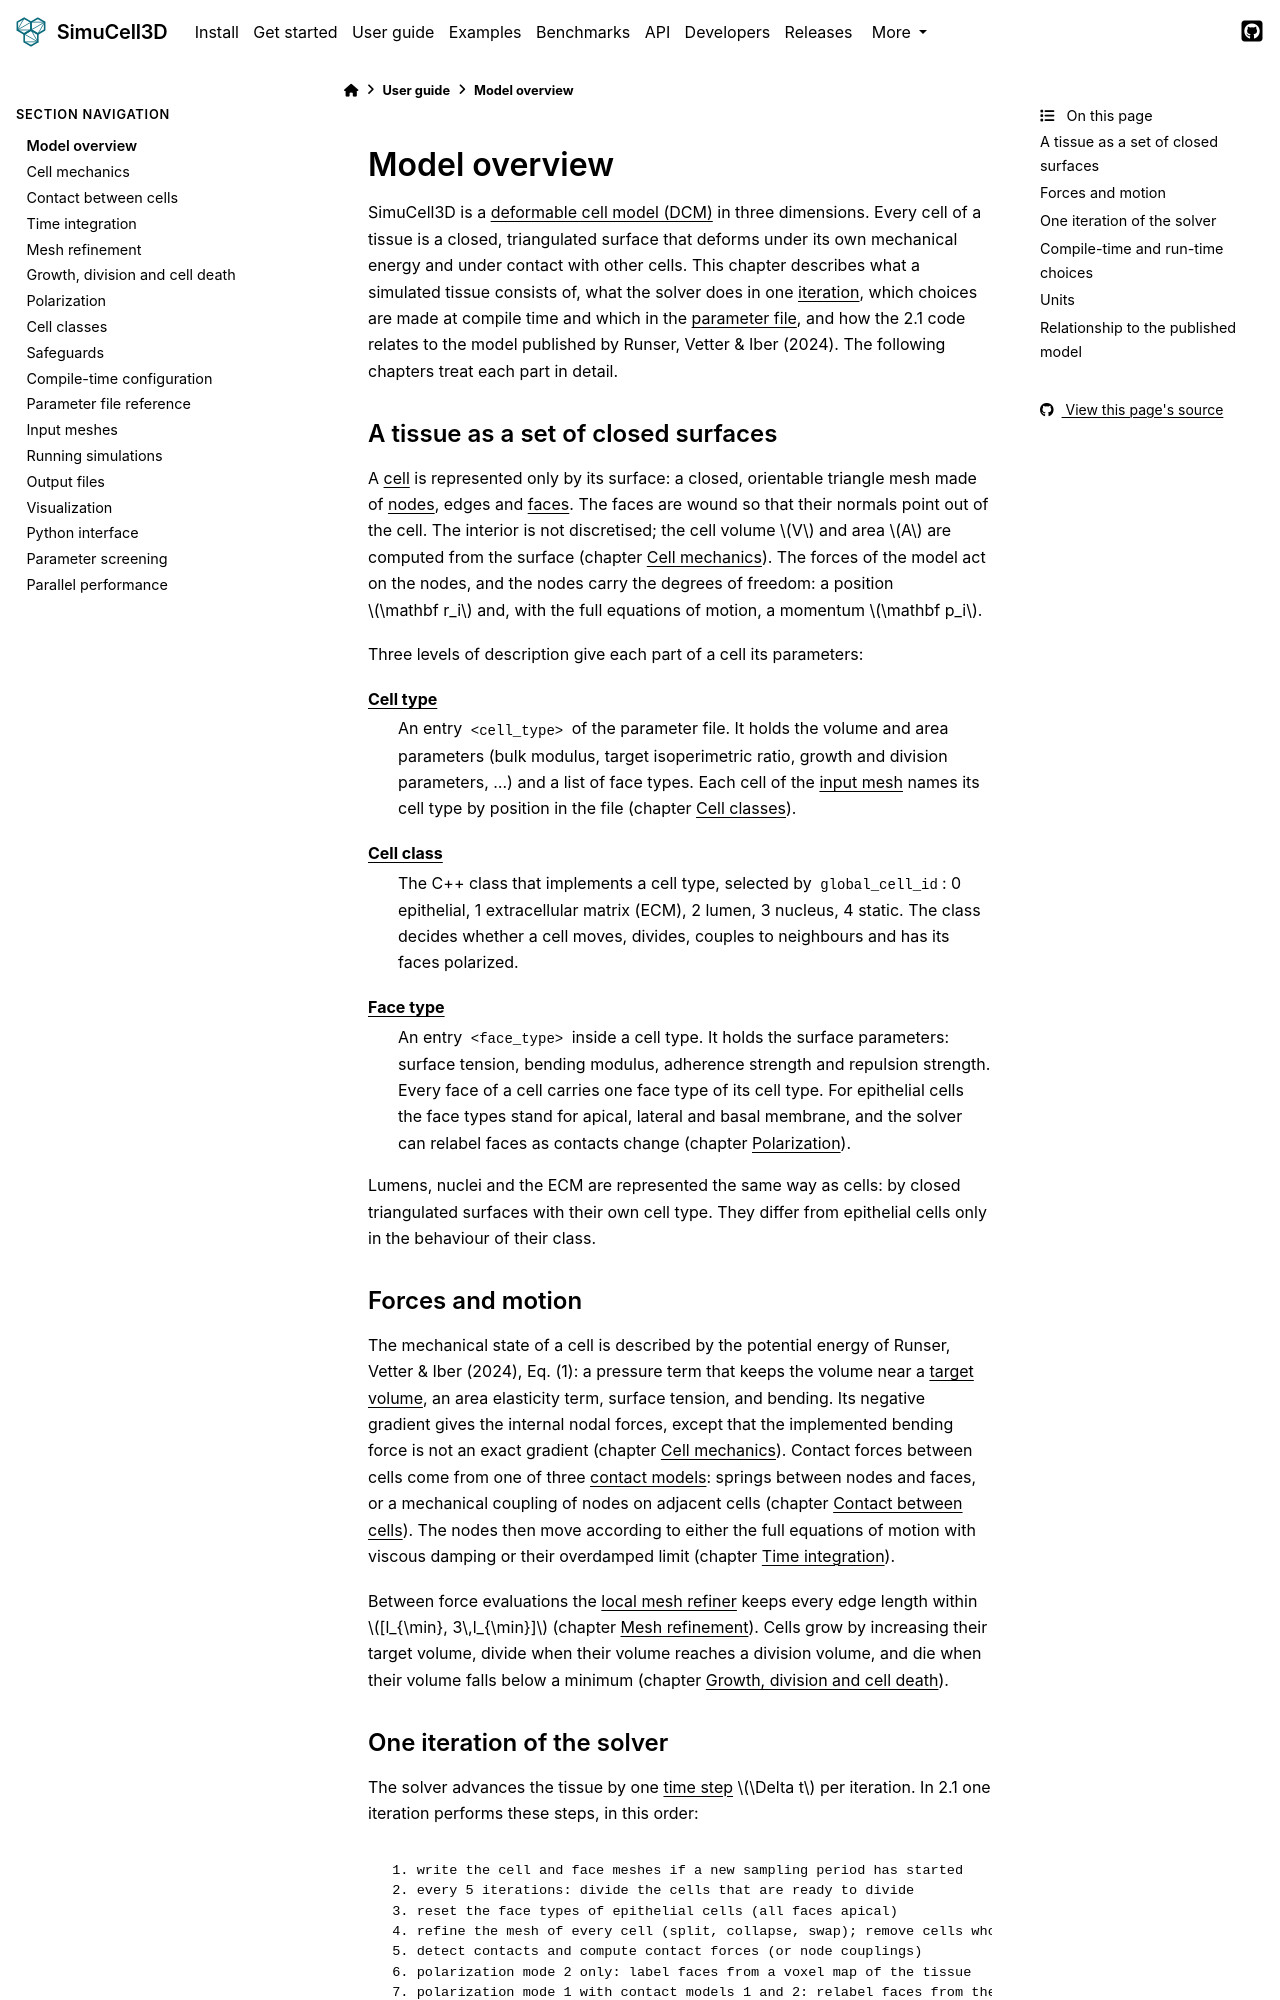

repository: nilesh-patil/simucell3d · page: 2.1/user_guide/01_model_overview.html · generator: sphinx

(ug-model-overview)=
# Model overview

SimuCell3D is a {term}`deformable cell model (DCM)` in three dimensions. Every cell of a
tissue is a closed, triangulated surface that deforms under its own mechanical energy and
under contact with other cells. This chapter describes what a simulated tissue consists of,
what the solver does in one {term}`iteration`, which choices are made at compile time and
which in the {term}`parameter file`, and how the 2.1 code relates to the model published by
Runser, Vetter & Iber (2024). The following chapters treat each part in detail.

## A tissue as a set of closed surfaces

A {term}`cell` is represented only by its surface: a closed, orientable triangle mesh made of
{term}`nodes <node>`, edges and {term}`faces <face>`. The faces are wound so that their normals
point out of the cell. The interior is not discretised; the cell volume $V$ and area $A$ are
computed from the surface (chapter {doc}`02_cell_mechanics`). The forces of the model act on
the nodes, and the nodes carry the degrees of freedom: a position $\mathbf r_i$ and, with the
full equations of motion, a momentum $\mathbf p_i$.

Three levels of description give each part of a cell its parameters:

{term}`Cell type`
: An entry `<cell_type>` of the parameter file. It holds the volume and area parameters
  (bulk modulus, target isoperimetric ratio, growth and division parameters, ...) and a list
  of face types. Each cell of the {term}`input mesh` names its cell type by position in the
  file (chapter {doc}`08_cell_classes`).

{term}`Cell class`
: The C++ class that implements a cell type, selected by `global_cell_id`: 0 epithelial,
  1 extracellular matrix (ECM), 2 lumen, 3 nucleus, 4 static. The class decides whether a cell
  moves, divides, couples to neighbours and has its faces polarized.

{term}`Face type`
: An entry `<face_type>` inside a cell type. It holds the surface parameters: surface tension,
  bending modulus, adherence strength and repulsion strength. Every face of a cell carries one
  face type of its cell type. For epithelial cells the face types stand for apical, lateral and
  basal membrane, and the solver can relabel faces as contacts change
  (chapter {doc}`07_polarization`).

Lumens, nuclei and the ECM are represented the same way as cells: by closed triangulated
surfaces with their own cell type. They differ from epithelial cells only in the behaviour of
their class.
